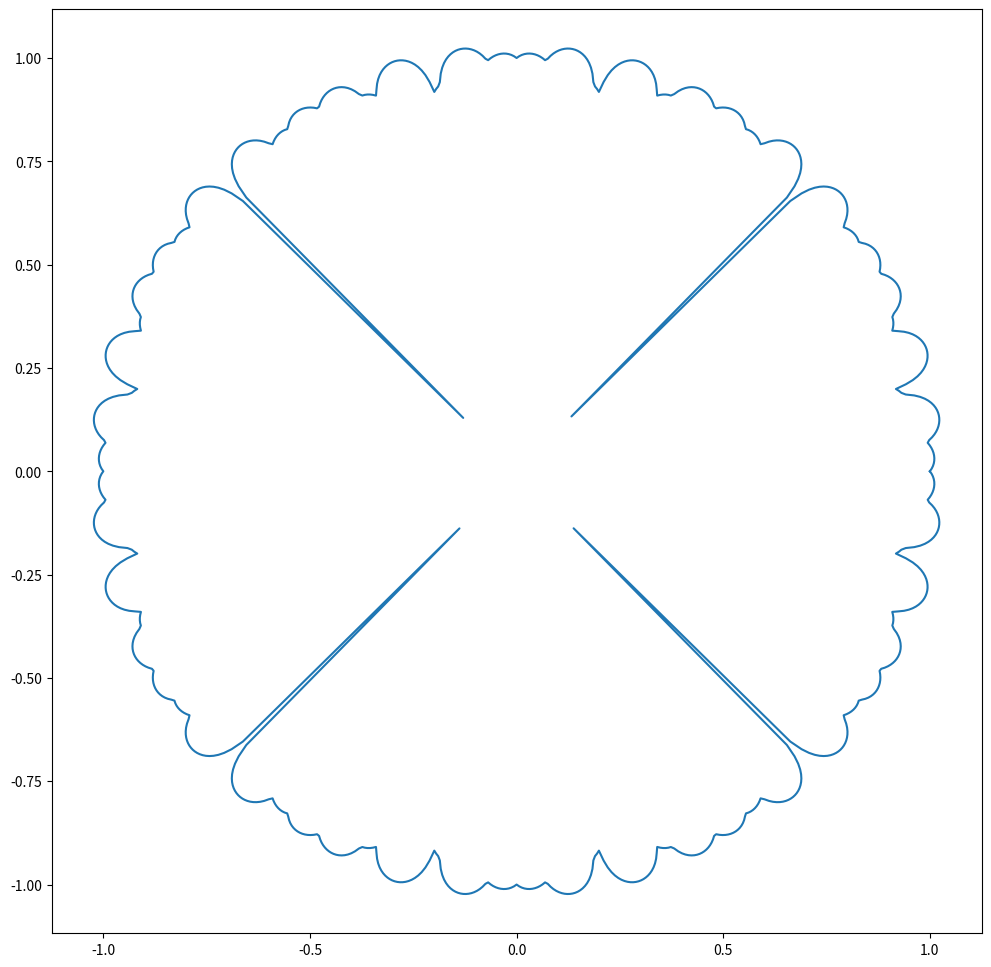

Write the Python code that produced this figure.
import matplotlib.pyplot as plt
import numpy as np

# https://web.archive.org/web/20171208231427/http://ftp.lyx.de/Lectures/SuperformulaU.pdf

def superellipse(m = 0, n1 = 1, n2 = 1, n3 = 1, r = 1, turns = 1, n = 1001):
    
    th = np.linspace(0,2*turns*np.pi,n)
    
    aux1 = np.absolute(np.cos((m*th)/4)/r)**n2
    aux2 = np.absolute(np.sin((m*th)/4)/r)**n3
    raux = (aux1+aux2)**(-1/n1)
    x = raux*np.cos(th)
    y = raux*np.sin(th)
    
    return x,y


def superformula(a=1, b=1, m1=0, m2=0, n1=1, n2=1, n3=1, turns = 1, n = 1001):
    
    th = np.linspace(0,2*turns*np.pi,n)
    
    
    cos_vals = np.cos((m1*th)/4)
    sin_vals = np.sin((m2*th)/4)
    
    aux1 = np.absolute(cos_vals/a)**n2
    aux2 = np.absolute(sin_vals/b)**n3
    raux = (aux1+aux2)**(-1/n1)
    x = raux*np.cos(th)
    y = raux*np.sin(th)
    
    return x,y





if __name__ == '__main__':
        
    fig = plt.figure()
    fig.set_size_inches(12,12)
    ax = plt.axes()
    ax.set_aspect("equal","datalim")
#    ax.axis('off')
#    ax.set_xticks([])
#    ax.set_yticks([])
    
    x,y = superformula(a=1,b=1,n2=1,n3=1,n1=-20,m1=88,m2=64,turns=1)
    
    plt.plot(x,y)